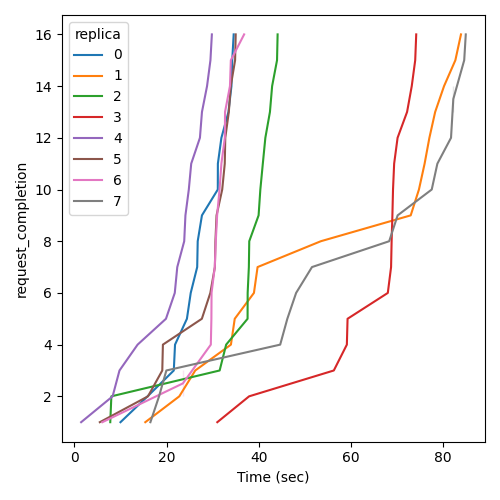

The table this chart was drawn from, first rows:
Time (sec), request_completion, replica
9.99, 1, 0
15.87, 2, 0
21.57, 3, 0
21.84, 4, 0
24.42, 5, 0
25.24, 6, 0
26.65, 7, 0
26.76, 8, 0
27.68, 9, 0
31.13, 10, 0
31.14, 11, 0
31.91, 12, 0
33.44, 13, 0
34.09, 14, 0
34.26, 15, 0
34.57, 16, 0
15.38, 1, 1
22.76, 2, 1
26.23, 3, 1
33.97, 4, 1
34.8, 5, 1
38.97, 6, 1
39.76, 7, 1
53.51, 8, 1
73.02, 9, 1
74.8, 10, 1
76.04, 11, 1
77.07, 12, 1
78.33, 13, 1
80.26, 14, 1
82.71, 15, 1
83.93, 16, 1
7.772, 1, 2
8.008, 2, 2
31.52, 3, 2
32.94, 4, 2
37.59, 5, 2
37.61, 6, 2
37.87, 7, 2
37.96, 8, 2
39.98, 9, 2
40.36, 10, 2
40.9, 11, 2
41.45, 12, 2
42.45, 13, 2
42.92, 14, 2
43.99, 15, 2
44.11, 16, 2
31.02, 1, 3
37.92, 2, 3
56.32, 3, 3
59.15, 4, 3
59.3, 5, 3
68.04, 6, 3
68.75, 7, 3
68.87, 8, 3
69.04, 9, 3
69.17, 10, 3
69.42, 11, 3
70.16, 12, 3
... 68 more rows
